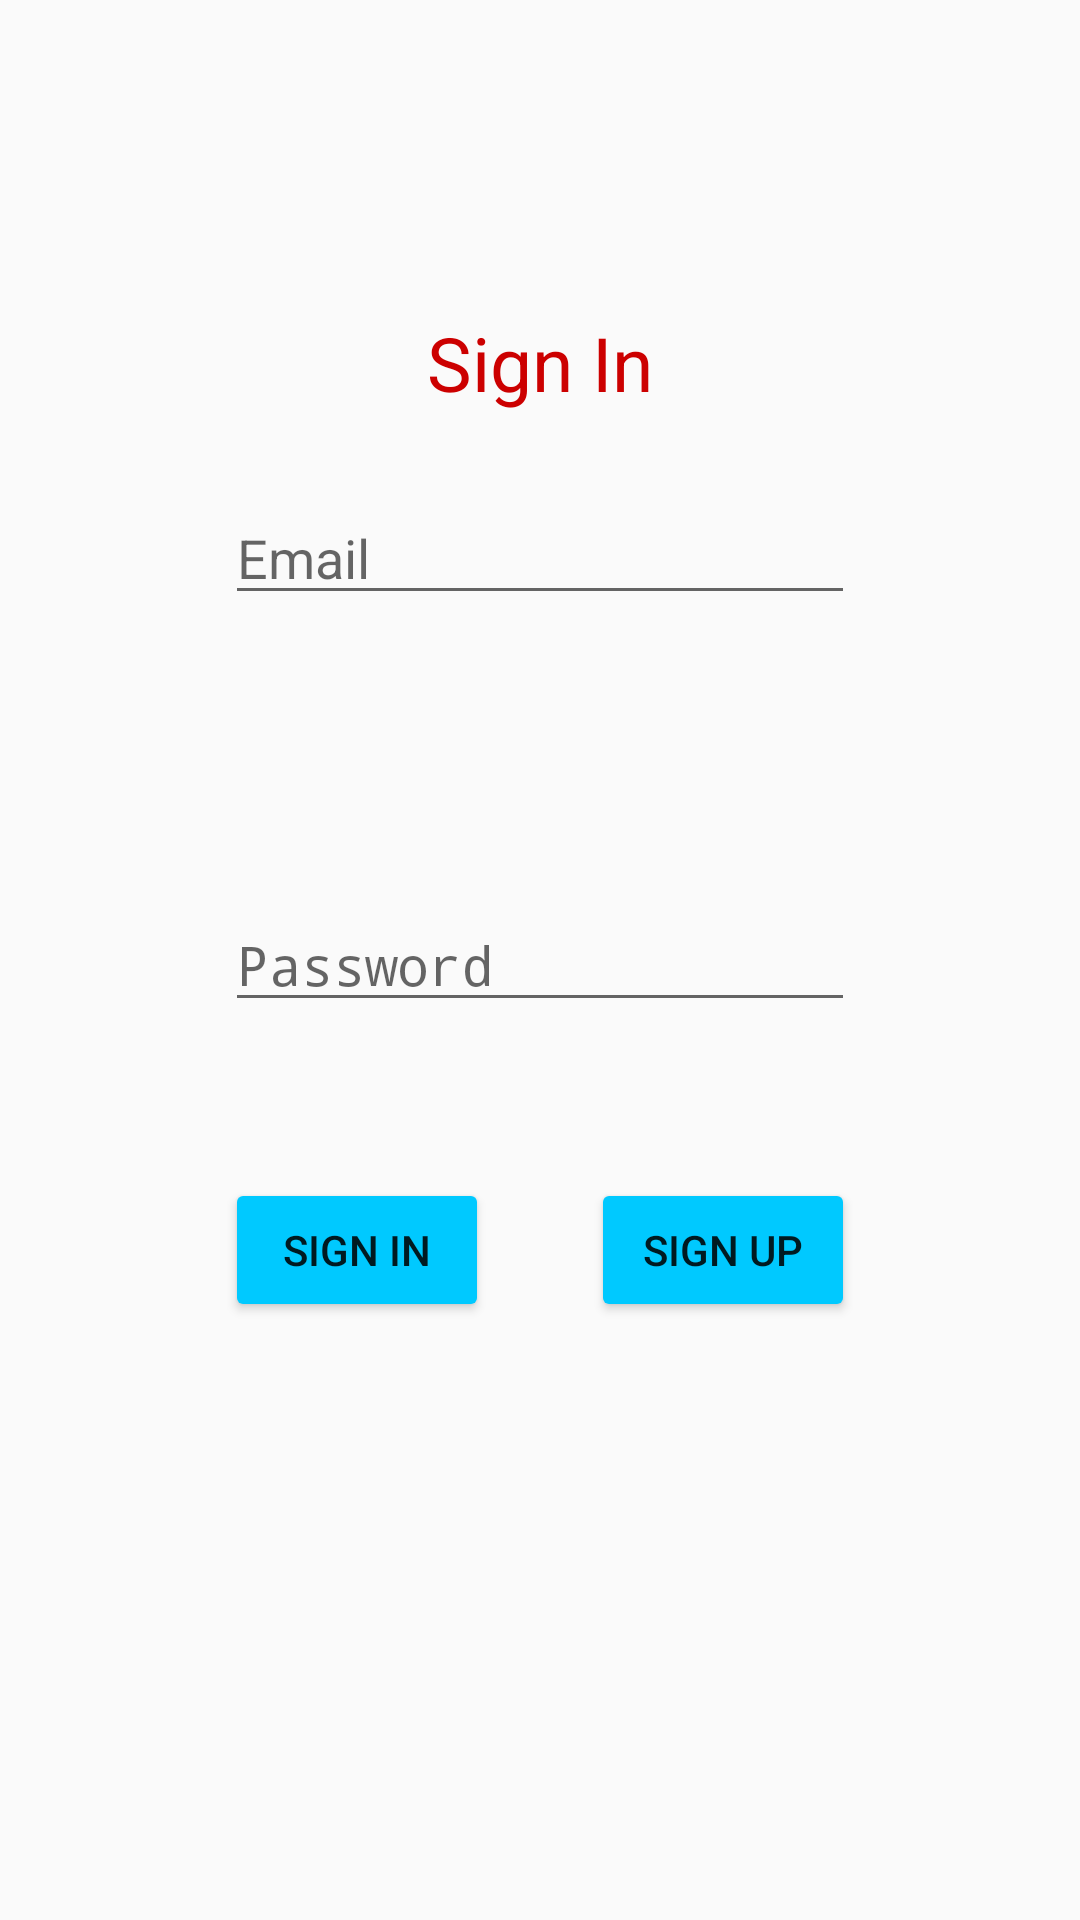

The Android layout XML behind this screen, and the referenced resources:
<!-- AndroidManifest.xml: activity theme AppTheme.NoActionBar -->
<!-- res/layout/activity_login.xml -->
<?xml version="1.0" encoding="utf-8"?>
<RelativeLayout android:layout_width="368dp"
    android:layout_height="495dp"
    xmlns:tools="http://schemas.android.com/tools"
    tools:layout_editor_absoluteX="8dp"
    tools:layout_editor_absoluteY="8dp"
    xmlns:android="http://schemas.android.com/apk/res/android">

    <TextView
        android:id="@+id/tvSample"
        android:layout_width="wrap_content"
        android:layout_height="wrap_content"
        android:layout_alignParentTop="true"
        android:layout_centerHorizontal="true"
        android:layout_marginTop="104dp"
        android:text="@string/sign_in"
        android:textColor="@android:color/holo_red_dark"
        android:textSize="25sp" />

    <EditText
        android:id="@+id/Email"
        android:layout_width="wrap_content"
        android:layout_height="wrap_content"
        android:layout_below="@+id/tvSample"
        android:layout_centerHorizontal="true"
        android:layout_marginTop="26dp"
        android:ems="10"
        android:hint="Email"
        android:inputType="textPersonName"
        android:text="@string/email_id" />

    <EditText
        android:id="@+id/Password"
        android:layout_width="wrap_content"
        android:layout_height="wrap_content"
        android:layout_alignEnd="@+id/Email"
        android:layout_alignRight="@+id/Email"
        android:layout_centerVertical="true"
        android:ems="10"
        android:hint="Password"
        android:inputType="textPassword"
        android:text="@string/password" />

    <Button
        android:id="@+id/buttonSignIn"
        android:layout_width="wrap_content"
        android:layout_height="wrap_content"
        android:layout_alignLeft="@+id/Password"
        android:layout_alignStart="@+id/Password"
        android:layout_below="@+id/Password"
        android:layout_marginTop="52dp"
        android:backgroundTint="@color/colorAccent"
        android:onClick="SignIN"
        android:text="@string/sign_in" />

    <Button
        android:id="@+id/buttonSignUp"
        android:layout_width="wrap_content"
        android:layout_height="wrap_content"
        android:layout_alignEnd="@+id/Password"
        android:layout_alignRight="@+id/Password"
        android:layout_alignTop="@+id/buttonSignIn"
        android:backgroundTint="@color/colorAccent"
        android:onClick="SignUP"
        android:text="@string/sign_up" />


</RelativeLayout>
<!-- resources referenced by this layout -->
<resources>
  <color name="colorAccent">#00c9ff</color>
  <string name="email_id" />
  <string name="password" />
  <string name="sign_in">Sign In</string>
  <string name="sign_up">Sign Up</string>
  <style name="AppTheme.NoActionBar">
          <item name="windowActionBar">false</item>
          <item name="windowNoTitle">true</item>
      </style>
</resources>
